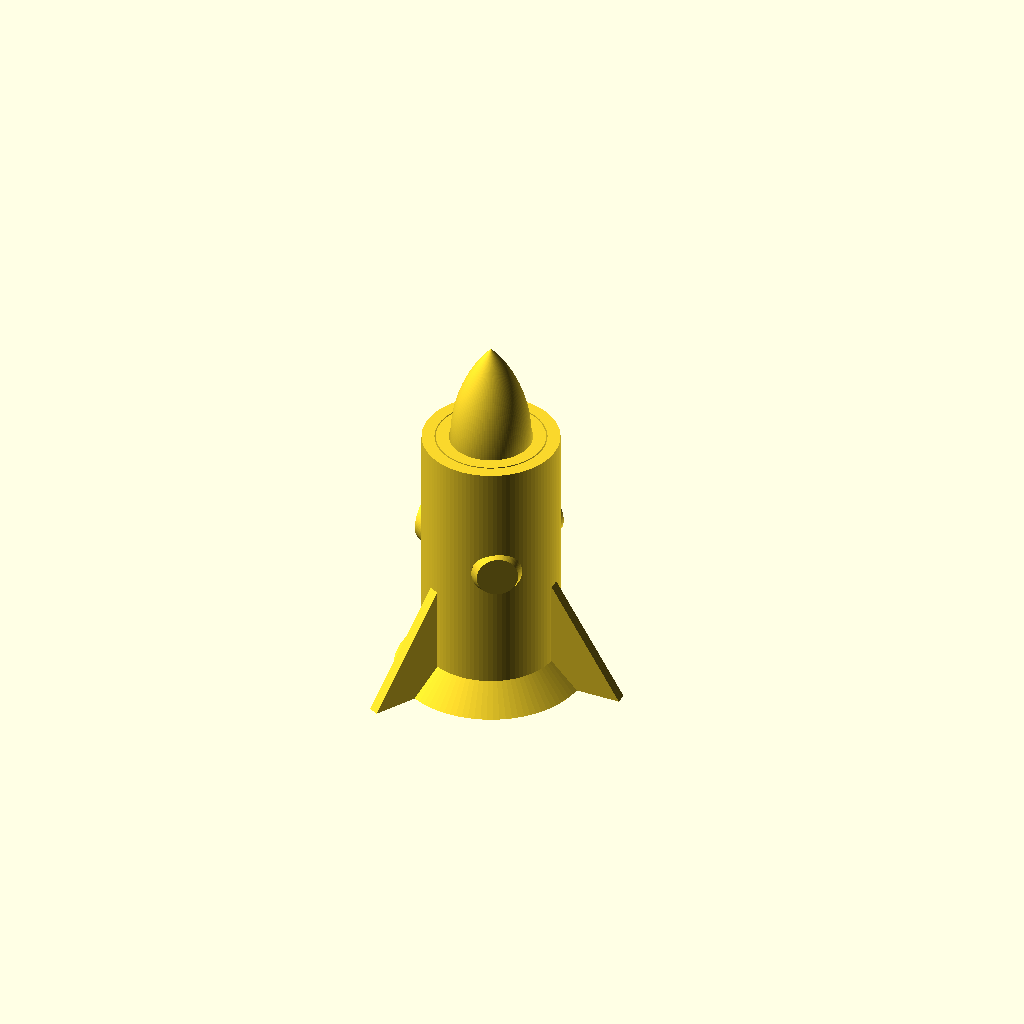
Cell 1: rendered with the file's own defaults.
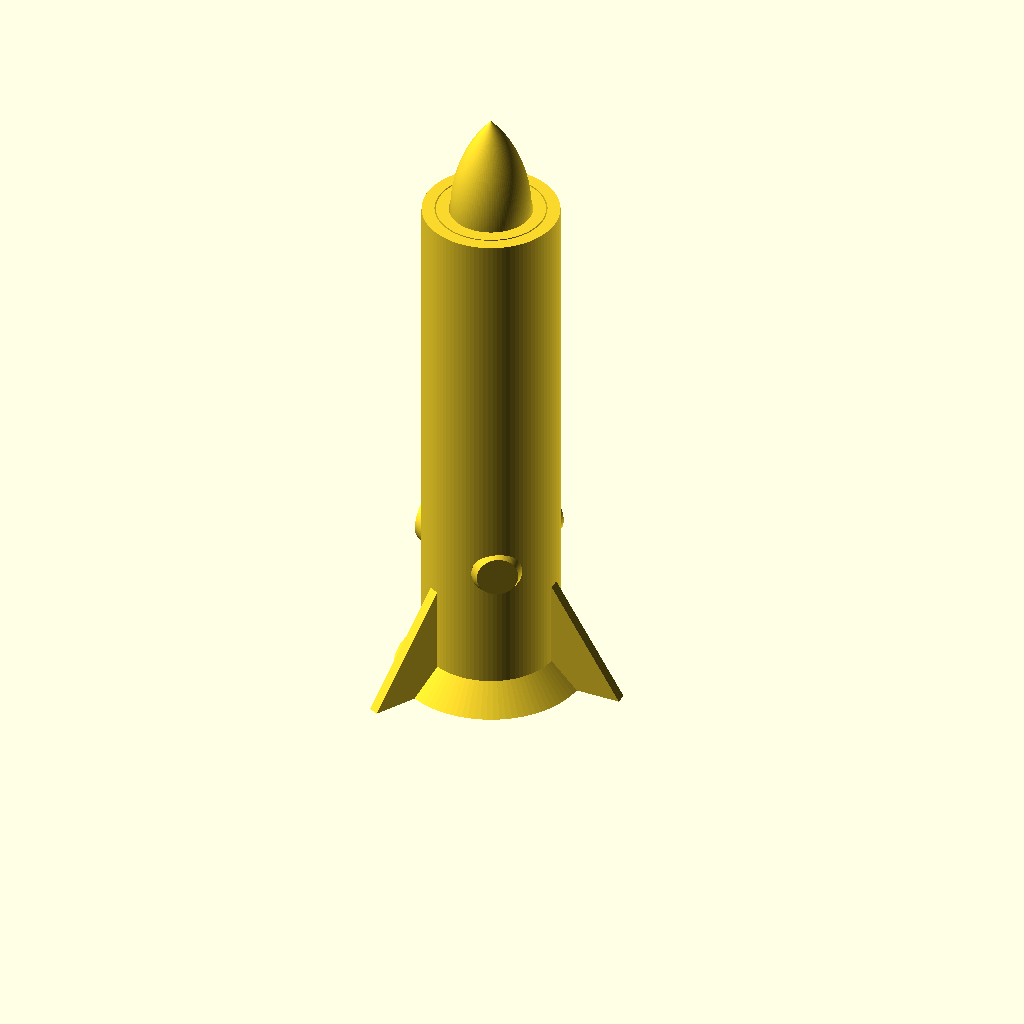
Cell 2: the same model with H = 120.
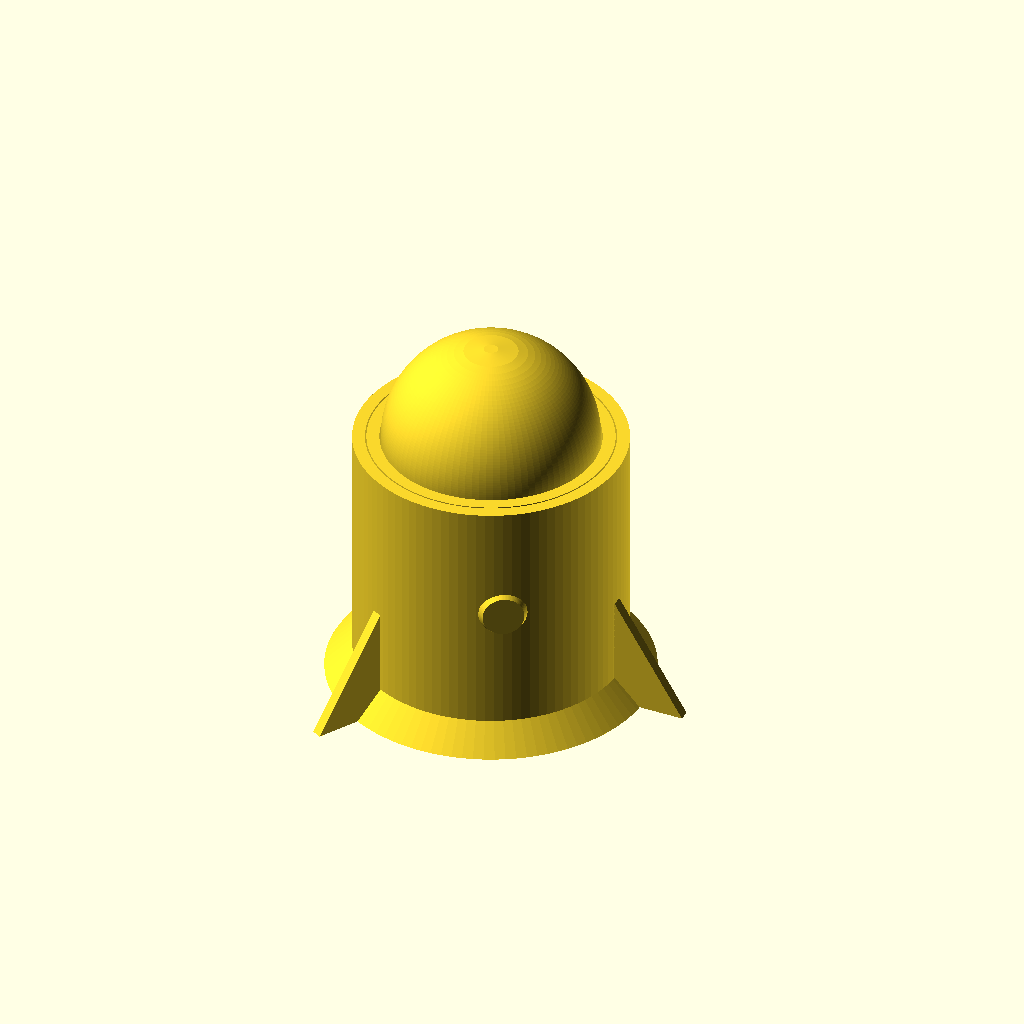
Cell 3: the same model with R_o = 30.
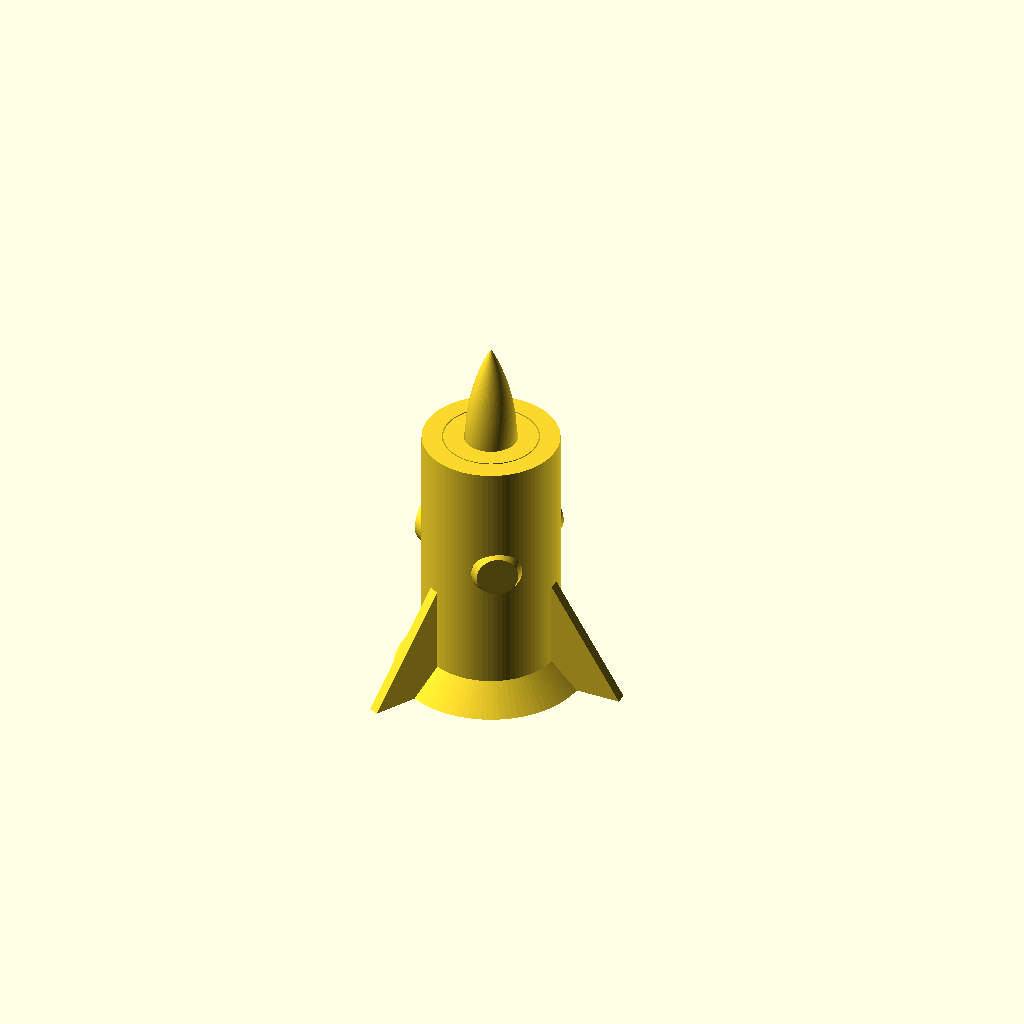
Cell 4: the same model with wall = 3.2.
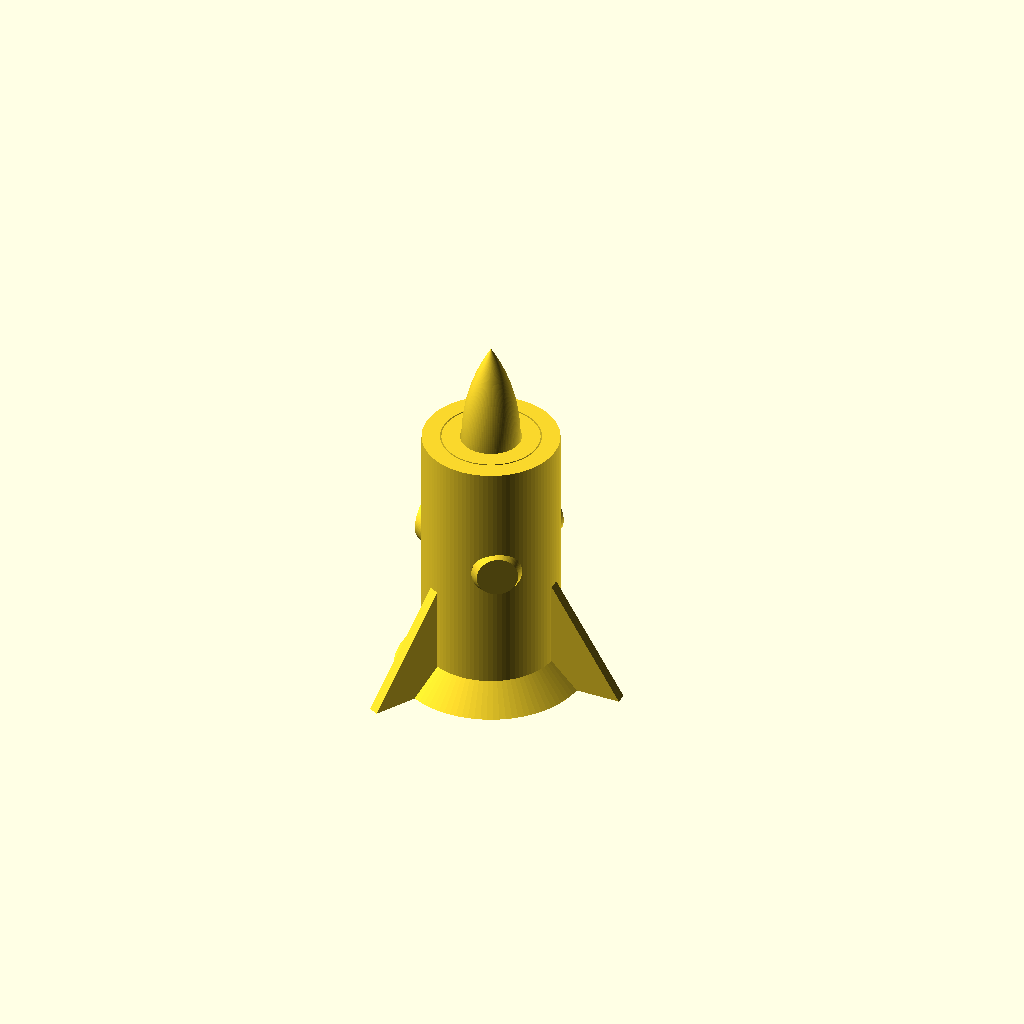
Cell 5: lip = 2.4 (everything else at default).
All cells are drawn from one camera (rotation 55°, 0°, 25°, orthographic, colour scheme Cornfield), so only the parameter changes between them.
OpenSCAD source file rocket_telescopic/telescopic_rocket.scad:
// =====================================================================
//  TELESCOPIC ROCKET  -  print-in-place, no supports, single printer
//  Target: Bambu Lab A1 mini (180x180x180), 0.4 nozzle, 0.2 layer
//  Collapsed print height ~83 mm  ->  extends to ~170 mm
//  Rocket Revolution Master Challenge (MakerWorld)
// =====================================================================

// ---------- main parameters ----------
H        = 60;    // height of every telescopic tube (mm)
R_o      = 15;    // outer radius of outermost tube (mm)
wall     = 1.6;   // tube wall (4 x 0.4 perimeters)
gap      = 0.30;  // clearance between moving parts (radial)
lip      = 1.2;   // flange / lip protrusion (3 x 0.4 lines)
guide    = 8;     // flange height = lip height (stability when extended)
stages   = 3;     // number of telescopic tubes (2..3 tested)
nose_len = 23;    // ogive nose length (tip half-angle ~42 deg < 45)
bell_h   = 6;     // engine bell height (orange zone)
fin_w    = 16;    // fin span beyond tube
fin_h    = 27;    // fin height (>= fin_w+1 keeps edge < 45 deg)
fin_t    = 2.4;   // fin thickness
n_fins   = 3;
port_z   = 34;    // porthole centre height (blue band 28..40)
port_r   = 5.5;   // porthole boss radius at the wall
n_ports  = 3;

// ---------- build-plate layout ----------
plate_nx = 1;     // rockets along X  (A1 mini: 3x3 = 172 mm fits at pitch 60)
plate_ny = 1;     // rockets along Y
pitch    = 60;

$fn = 96;

// ---------- derived ----------
function R(k)  = R_o - k * (wall + gap + lip);       // outer radius, tube k
function Ri(k) = R(k) - wall;                         // inner radius, tube k
last = stages - 1;

// tangent ogive, x measured from the tip (x=0 tip, x=L base)
function ogive_rho(r, L) = (r*r + L*L) / (2*r);
function ogive_y(x, r, L) = let(p = ogive_rho(r, L))
    sqrt(max(0, p*p - (L-x)*(L-x))) + r - p;

module nose2d(r, L, steps = 40) {
    rb = r - wall;
    pts = concat(
        [[rb, 0], [r, 0]],
        [for (i = [1:steps]) let(x = L - L*i/steps) [ogive_y(x, r, L), L*i/steps]],
        [[0, L], [0, rb]]
    );
    polygon(pts);
}

// 2D profile (r,z) of telescopic tube k
module tube2d(k) {
    r = R(k); ri = Ri(k);
    union() {
        translate([ri, 0]) square([wall, H]);                         // wall
        if (k > 0)                                                    // bottom flange (on bed, no overhang)
            translate([r, 0]) square([lip, guide]);
        if (k < last)                                                 // top lip, 45 deg underside
            polygon([[ri, H-guide], [ri-lip, H-guide+lip],
                     [ri-lip, H],   [ri, H]]);
        if (k == 0)                                                   // engine bell (orange), 45 deg
            polygon([[r-0.01, 0], [r+bell_h, 0], [r-0.01, bell_h]]);
        if (k == last)                                                // nose cone with 45 deg inner roof
            translate([0, H]) nose2d(r, nose_len);
    }
}

module tube(k) { rotate_extrude() tube2d(k); }

// fins: base on the bed, outer edge leans in at < 45 deg
module fins() {
    for (i = [0:n_fins-1]) rotate([0, 0, i*360/n_fins])
        rotate([90, 0, 0]) translate([0, 0, -fin_t/2])
            linear_extrude(fin_t)
                polygon([[R_o-1, 0], [R_o+fin_w, 0], [R_o-1, fin_h]]);
}

// portholes: truncated cones, 45 deg chamfer
module portholes() {
    for (i = [0:n_ports-1]) rotate([0, 0, i*360/n_ports + 60])
        translate([R_o-0.8, 0, port_z]) rotate([0, 90, 0])
            cylinder(r1 = port_r, r2 = port_r - 1.0, h = 1.8);
}

module rocket() {
    for (k = [0:last]) tube(k);
    fins();
    portholes();
}

// ---------- output ----------
for (i = [0:plate_nx-1], j = [0:plate_ny-1])
    translate([(i-(plate_nx-1)/2)*pitch, (j-(plate_ny-1)/2)*pitch, 0]) rocket();
Customizer parameters (derived from the source; name, type, default, range or options):
H: number, default 60
R_o: number, default 15
wall: number, default 1.6
gap: number, default 0.3
lip: number, default 1.2
guide: number, default 8
stages: number, default 3
nose_len: number, default 23
bell_h: number, default 6
fin_w: number, default 16
fin_h: number, default 27
fin_t: number, default 2.4
n_fins: number, default 3
port_z: number, default 34
port_r: number, default 5.5
n_ports: number, default 3
plate_nx: number, default 1
plate_ny: number, default 1
pitch: number, default 60
